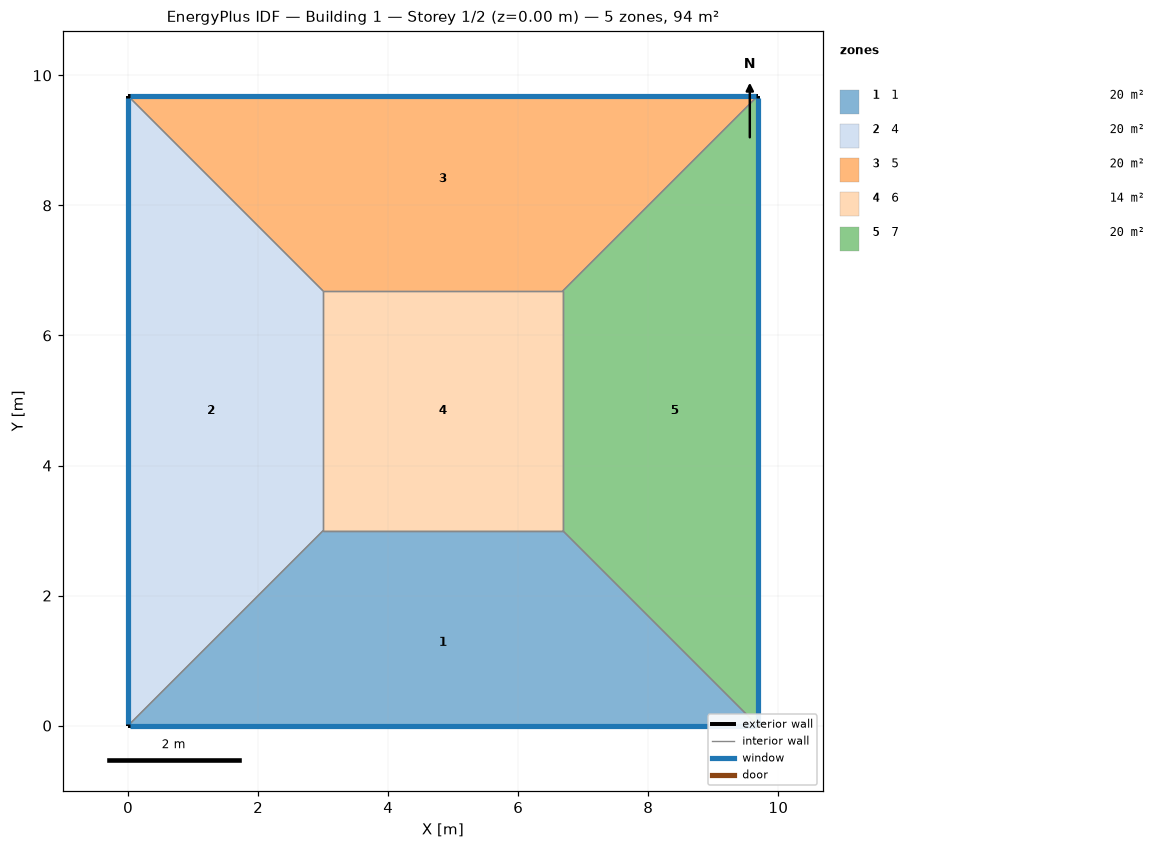
=== STOREY PLAN SPEC (per zone: floor XY polygon, exterior-wall plan segments, windows/doors) ===
zone 1: 1  (20.0 m²)
  floor: (9.68, 0.00) (0.00, 0.00) (3.00, 3.00) (6.68, 3.00)
  exterior wall: (0.00, 0.00) – (9.68, 0.00)  [9.7 m]
    window: (0.03, 0.00) – (9.66, 0.00)  [8.9 m²]
  interior walls: 3
zone 2: 4  (20.0 m²)
  floor: (0.00, 0.00) (0.00, 9.68) (3.00, 6.68) (3.00, 3.00)
  exterior wall: (0.00, 9.68) – (0.00, 0.00)  [9.7 m]
    window: (0.00, 9.66) – (0.00, 0.03)  [8.9 m²]
  interior walls: 3
zone 3: 5  (20.0 m²)
  floor: (0.00, 9.68) (9.68, 9.68) (6.68, 6.68) (3.00, 6.68)
  exterior wall: (9.68, 9.68) – (0.00, 9.68)  [9.7 m]
    window: (9.66, 9.68) – (0.03, 9.68)  [8.9 m²]
  interior walls: 3
zone 4: 6  (13.6 m²)
  floor: (3.00, 3.00) (3.00, 6.68) (6.68, 6.68) (6.68, 3.00)
  interior walls: 4
zone 5: 7  (20.0 m²)
  floor: (9.68, 9.68) (9.68, 0.00) (6.68, 3.00) (6.68, 6.68)
  exterior wall: (9.68, 0.00) – (9.68, 9.68)  [9.7 m]
    window: (9.68, 0.03) – (9.68, 9.66)  [8.9 m²]
  interior walls: 3

=== DERIVED (storey summary) ===
Building: Building 1
Storey: 1 of 2  (floor level z = 0.00 m)
Storey gross floor area: 93.7 m²
Zones on this storey: 5
  - 1: floor 20.0 m²; exterior wall 9.7 m (38.7 m²); 1 window(s) 8.9 m²; WWR 23.0%
  - 4: floor 20.0 m²; exterior wall 9.7 m (38.7 m²); 1 window(s) 8.9 m²; WWR 23.0%
  - 5: floor 20.0 m²; exterior wall 9.7 m (38.7 m²); 1 window(s) 8.9 m²; WWR 23.0%
  - 6: floor 13.6 m²
  - 7: floor 20.0 m²; exterior wall 9.7 m (38.7 m²); 1 window(s) 8.9 m²; WWR 23.0%
Zone adjacency (shared interzone walls):
  - 1 ↔ 4
  - 1 ↔ 6
  - 1 ↔ 7
  - 4 ↔ 5
  - 4 ↔ 6
  - 5 ↔ 6
  - 5 ↔ 7
  - 6 ↔ 7